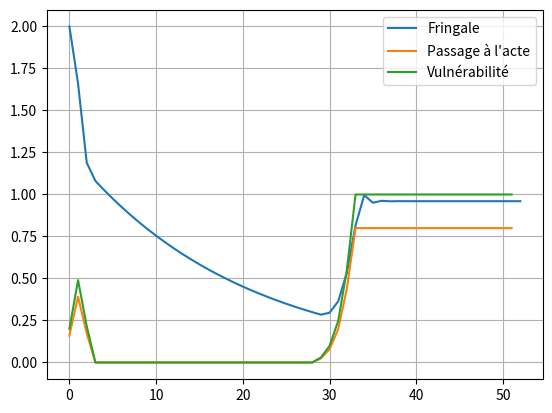

Reproduce this figure in Python.
###########################################                                        
# _____________ BIBLIOTHEQUES ___________ #
###########################################
import numpy as np
import time as time
import matplotlib.pyplot as plt



###########################################                                        
# _____________ CONSTANTES ______________ #
###########################################
#cas1
# q = 0.8

# p = 0.4

# alpha = 0.05

# b =1.5 # (2.0*alpha) / q #1.5

# C0 = 0.5

# E0 = 1.3

# Sm = 0.5

# S0 = Sm

# h = 0.25 #p * Sm #0.25

# k = 0.5 #(p/q) * Sm

# dt = 0.05

# Rm = 7

#cas2
q = 0.8

p = 0.8

alpha = 0.05

b =1.5 # (2.0*alpha) / q #1.5

C0 = 2

E0 = 1.3

Sm = 0.5

S0 = Sm

h = 0.25 #p * Sm #0.25

k = 0.5 #(p/q) * Sm

dt = 0.05

Rm = 7
###########################################                                        
# _____________ CONDITIONS INITIALES ______________ #
###########################################


def Phi(C_t:float,S_t:float,E_t:float)->float:
    
    """Fonction modélisant l'état psychlogique

    Args:
        C (float): intensité de fringale ou de désir
        S (float): intensité de self-contrôle
        E (float): influence extérieur

    Returns:
        Phi (float) : état psychlogique
    """
    
    return C_t-S_t-E_t

def A(V_t:float,L_t:float,q:float)->float:
    """Fonction modélisant le passage à l'acte

    Args:
        V_t (float): se réferrer à V
        q (cste_float): voir zone constante 

    Returns:
        A_t (float): passage à l'acte
    """
    return V_t * q + (R(L_t)/Rm)*q*(1-V_t)

def V(Phi_t:float)->float:
    """Fonction modélisant la vulnérabilité

    Args:
        P_t (float): se réferrer à la fonction Phi

    Returns:
        V_t (float): état addictif (0 = pas addict , float sinon)
    """
    return np.minimum(1,np.maximum(Phi_t,0))

def C(C_t : float ,A_t : float ,alpha : float,gamma : float) -> float:
    """Fonction modélisant l'intensité de fringale ou de désir

    Args:
        C_t (float): 
        A_t (_type_): _description_
        alpha (_type_): _description_
        gamma (_type_): _description_

    Returns:
        _type_: _description_
    """
    
    
    return C_t-alpha*C_t+gamma*A_t


def S(S_t:float,C_t:float,A_t:float,p:float,h:float,k:float,Smax:float)->float:
    """Fonction modélisant l'intensité de self-contrôle

    Args:
        S_t (float): fonction au pas précédent
        C_t (float): intensité de fringale
        A_t (float): passage à l'acte
        p (float): résiliance psychlologique
        h (float): compétition entre S et C
        k (float): coefficient de passage à l'acte
        Smax (float): maximum de S

    Returns:
        S_t1 (float) : self-contrôle au pas suivant
    """
    return S_t + p * np.maximum(0,Smax-S_t) - h*C_t - k*A_t

def E(E_t:float,dt:float)->int:
    """Influence Sociale 

    Args:
        dt (float): pas de temps

    Returns:
        (float) : influence sociale
    """
    
    return E_t - dt


def L(lam_t:float,dt_lam:float)->float:
    
    return lam_t + dt_lam


def R(lam:float)->int:
    return np.random.poisson(lam)

weeks = 52

ens_Phi = np.zeros(weeks)
ens_C = np.zeros(weeks+1)
ens_S = np.zeros(weeks+1)
ens_E = np.zeros(weeks+1)
ens_A = np.zeros(weeks)
ens_V = np.zeros(weeks)
ens_L = np.zeros(weeks+1)

lam0 =0.02
dt_lam = 0.000

ens_C[0] = C0
ens_S[0] = S0
ens_E[0] = E0
ens_L[0] = lam0


for w in range(1,weeks+1):
    
    gamma=b*np.minimum(1,1-ens_C[w-1])
    
    ens_Phi[w-1] = Phi(ens_C[w-1],ens_S[w-1],ens_E[w-1])

    ens_V[w-1] = V(ens_Phi[w-1])
    
    ens_A[w-1] = A(ens_V[w-1],ens_L[w-1],q)
    
    ens_E[w] = E(ens_E[w-1],dt)
        
    ens_C[w] = C(ens_C[w-1],ens_A[w-1],alpha,gamma)
    
    ens_S[w] = S(ens_S[w-1],ens_C[w-1],ens_A[w-1],p,h,k,max(ens_S[0:w]))
    
    ens_L[w] = L(ens_L[w-1],dt_lam)
    
    

# fig, axs = plt.subplots(nrows=2, ncols=2)
# axs[0,0].plot(np.arange(0,weeks+1,1),ens_S,label="Self-Contôle",linestyle="dashed")
# axs[0,0].plot(np.arange(0,weeks,1),ens_V,label="Vulnérabilité")
# axs[0,0].grid()
# axs[0,0].legend()

# axs[0,1].plot(np.arange(0,weeks+1,1),ens_C,label="Fringale")
# axs[0,1].plot(np.arange(0,weeks,1),ens_A,label="Passage à l'acte")
# axs[0,1].grid()
# axs[0,1].legend()

print(ens_Phi[0])

# plt.plot(np.arange(0,weeks+1,1),ens_S,label="Self-Contôle",linestyle="dashed")
# plt.plot(np.arange(0,weeks,1),ens_V,label="Vulnérabilité")
# plt.grid()
# plt.legend()

plt.plot(np.arange(0,weeks+1,1),ens_C,label="Fringale")
plt.plot(np.arange(0,weeks,1),ens_A,label="Passage à l'acte")
plt.plot(np.arange(0,weeks,1),ens_V,label="Vulnérabilité")
plt.grid()
plt.legend()

plt.show()



